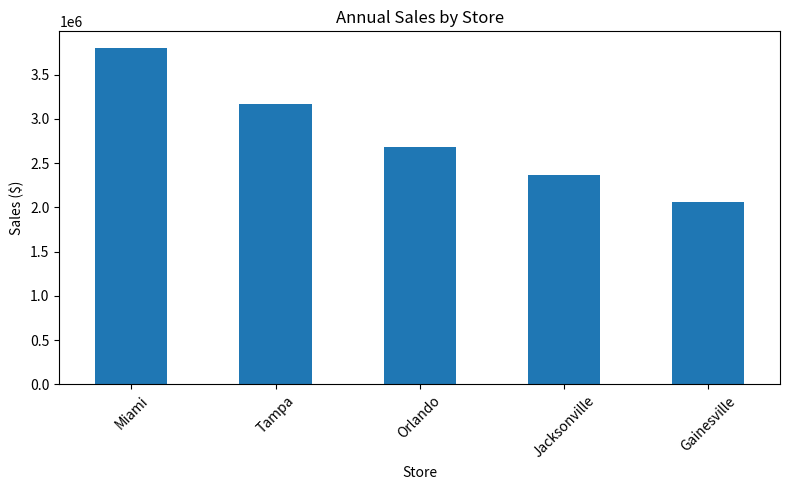
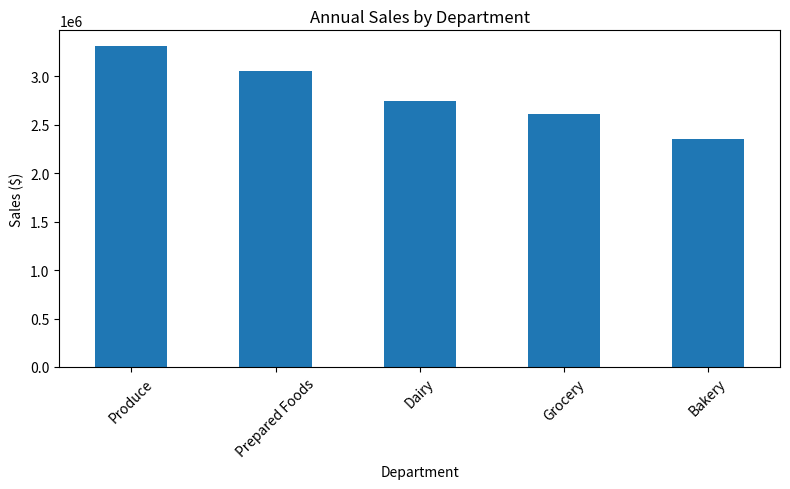
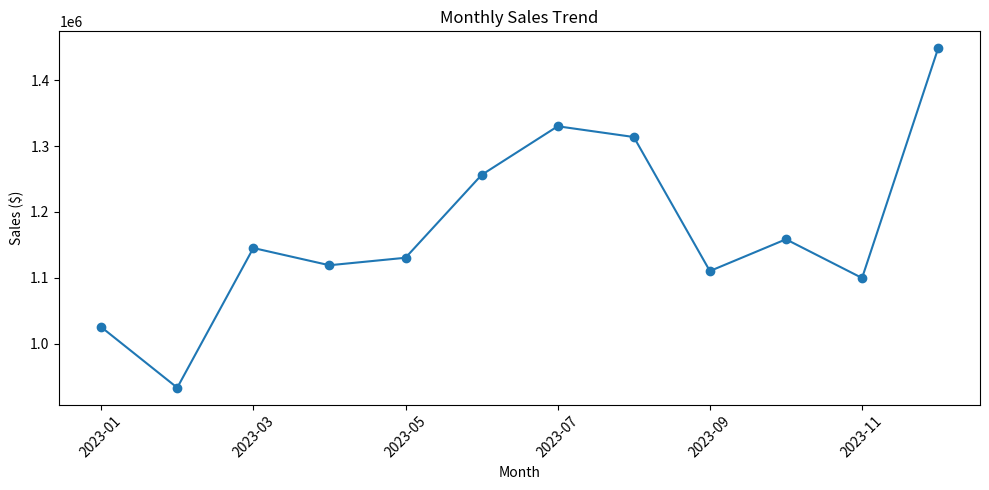
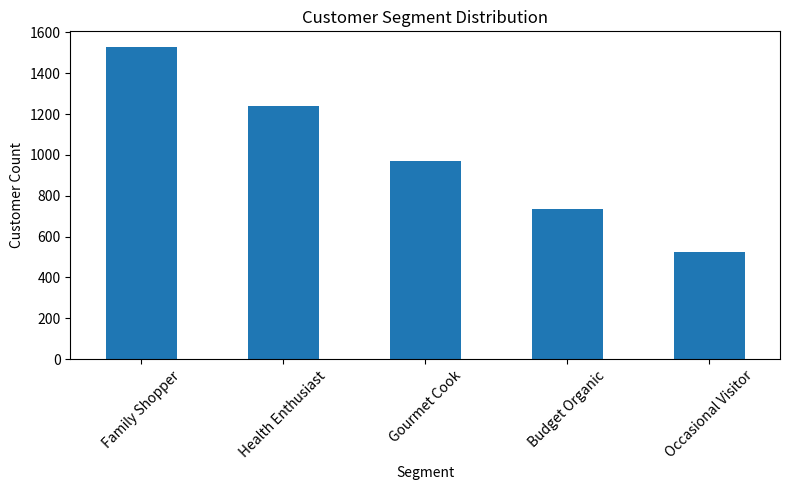
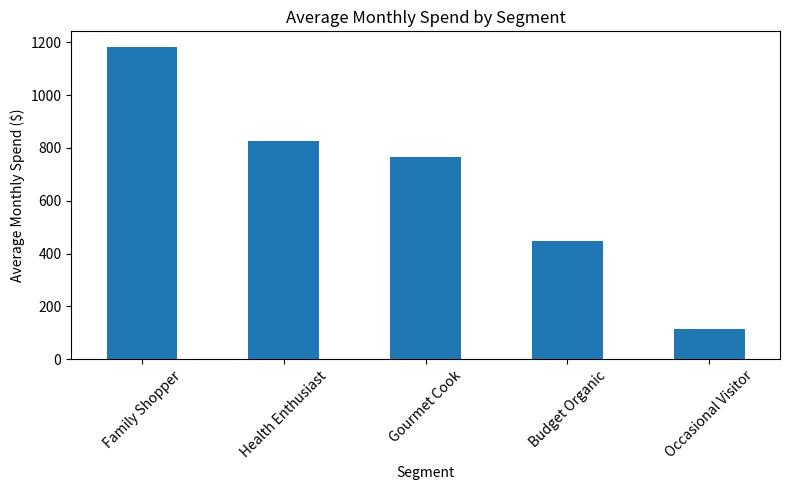
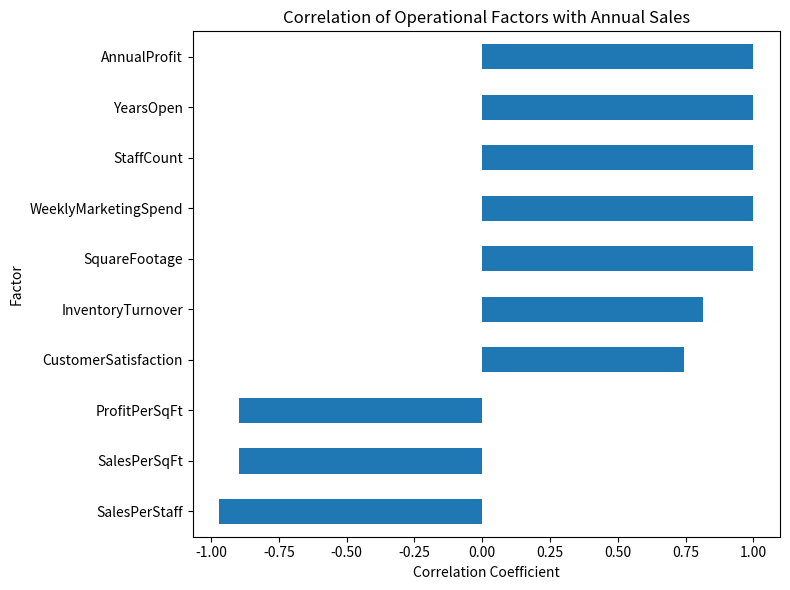
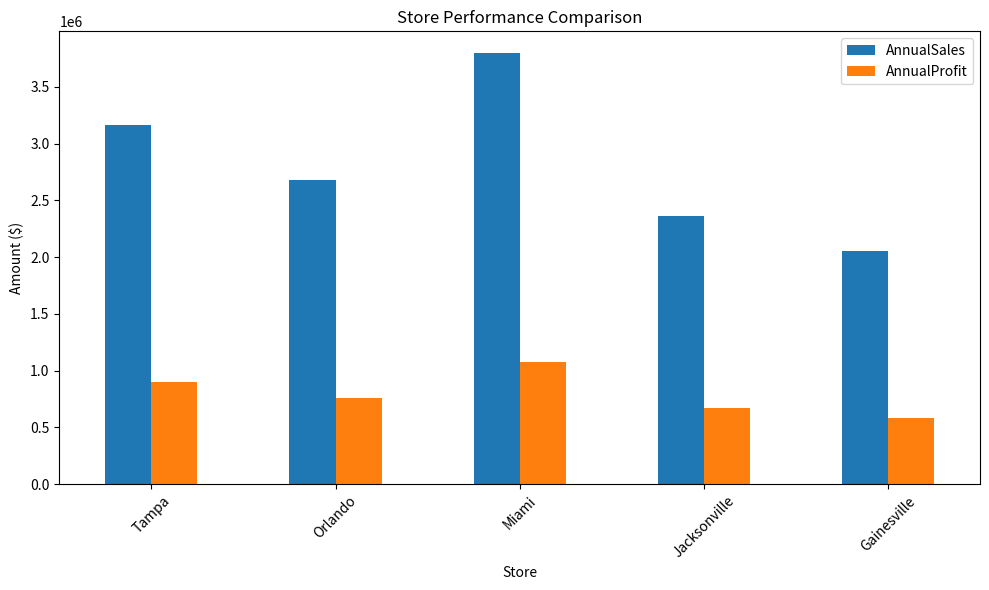
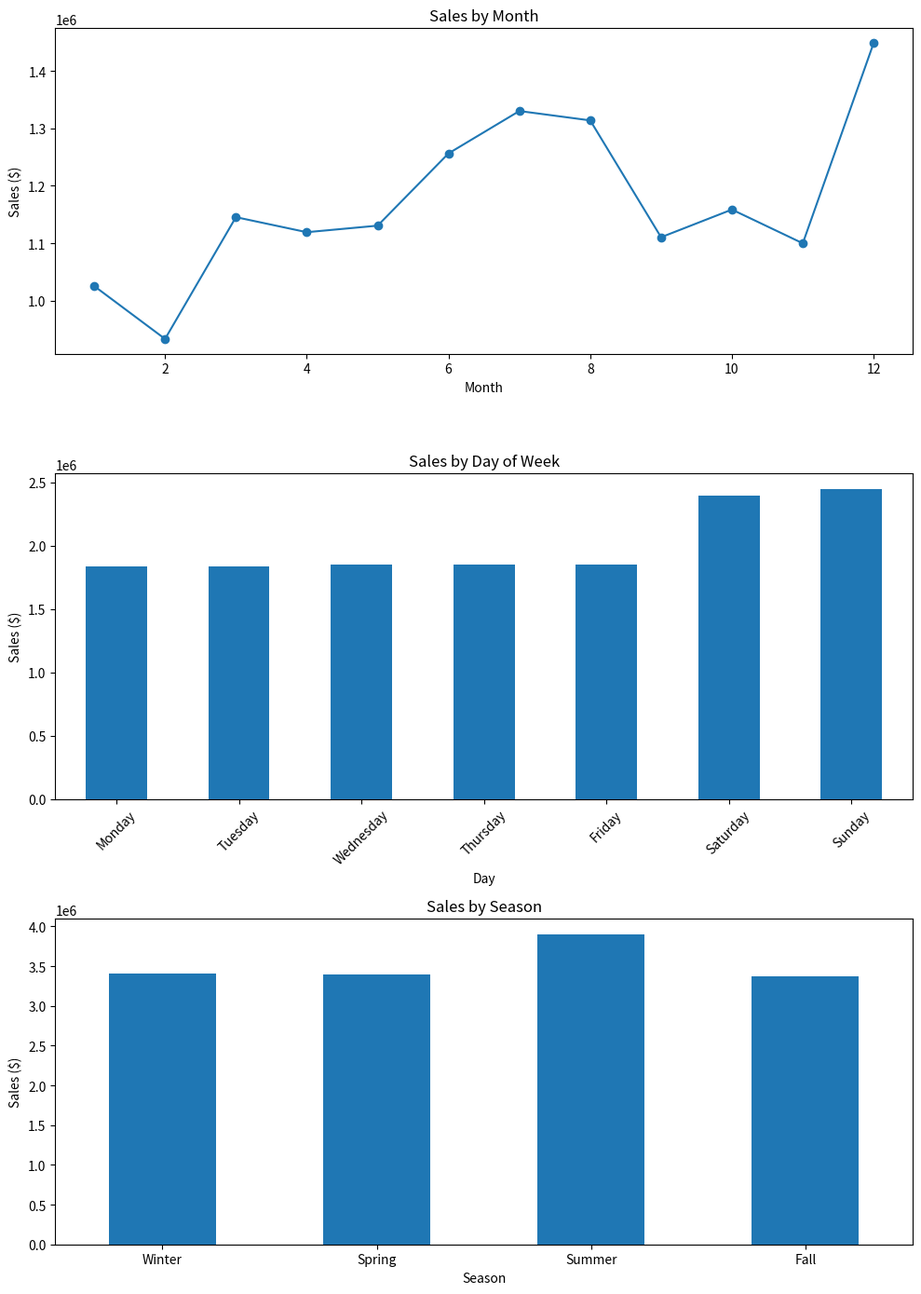
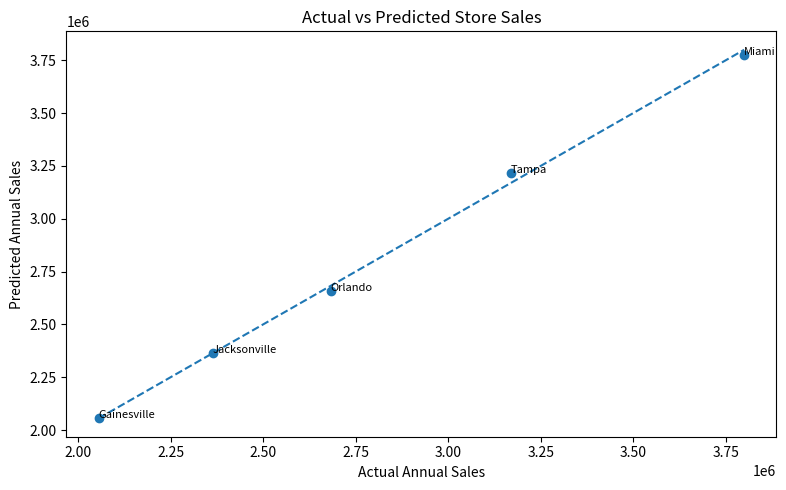
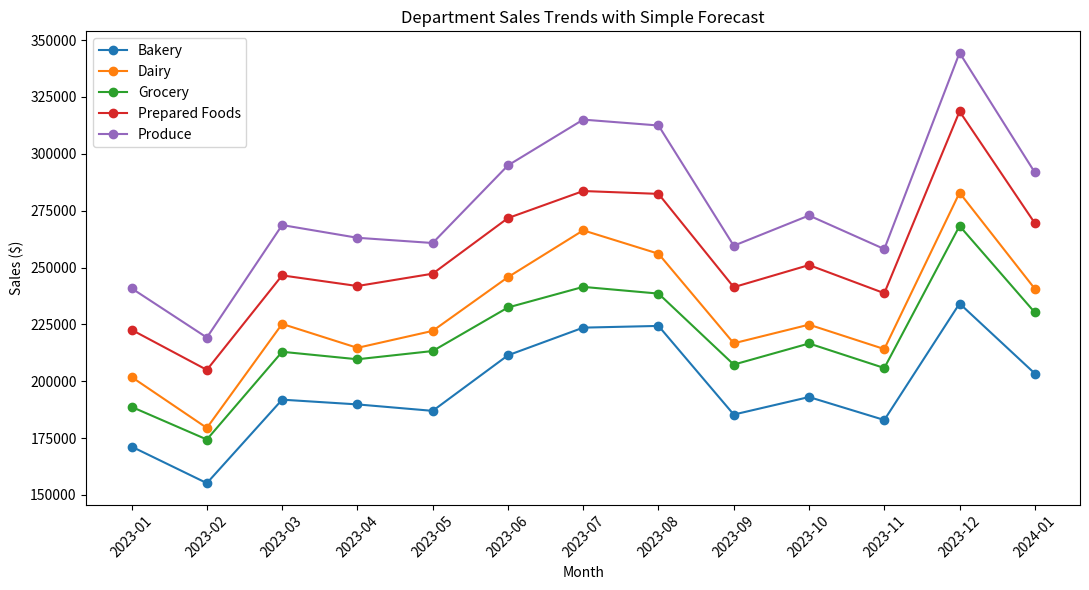

Python code for these plots, in order:
import pandas as pd
import numpy as np
import matplotlib.pyplot as plt
from scipy import stats

print("=" * 60)
print("GREENGROCER BUSINESS ANALYTICS")
print("=" * 60)

np.random.seed(42)

stores = ["Tampa", "Orlando", "Miami", "Jacksonville", "Gainesville"]
store_data = {
    "Store": stores,
    "SquareFootage": [15000, 12000, 18000, 10000, 8000],
    "StaffCount": [45, 35, 55, 30, 25],
    "YearsOpen": [5, 3, 7, 2, 1],
    "WeeklyMarketingSpend": [2500, 2000, 3000, 1800, 1500]
}

store_df = pd.DataFrame(store_data)

departments = ["Produce", "Dairy", "Bakery", "Grocery", "Prepared Foods"]
categories = {
    "Produce": ["Organic Vegetables", "Organic Fruits", "Fresh Herbs"],
    "Dairy": ["Milk & Cream", "Cheese", "Yogurt"],
    "Bakery": ["Bread", "Pastries", "Cakes"],
    "Grocery": ["Grains", "Canned Goods", "Snacks"],
    "Prepared Foods": ["Hot Bar", "Salad Bar", "Sandwiches"]
}

sales_data = []
dates = pd.date_range(start="2023-01-01", end="2023-12-31", freq="D")

store_performance = {
    "Tampa": 1.0,
    "Orlando": 0.85,
    "Miami": 1.2,
    "Jacksonville": 0.75,
    "Gainesville": 0.65
}

dept_performance = {
    "Produce": 1.2,
    "Dairy": 1.0,
    "Bakery": 0.85,
    "Grocery": 0.95,
    "Prepared Foods": 1.1
}

for date in dates:
    month = date.month
    seasonal_factor = 1.0
    if month in [6, 7, 8]:
        seasonal_factor = 1.15
    elif month == 12:
        seasonal_factor = 1.25
    elif month in [1, 2]:
        seasonal_factor = 0.9

    dow_factor = 1.3 if date.dayofweek >= 5 else 1.0

    for store in stores:
        store_factor = store_performance[store]

        for dept in departments:
            dept_factor = dept_performance[dept]

            for category in categories[dept]:
                base_sales = np.random.normal(loc=500, scale=100)
                sales_amount = base_sales * store_factor * dept_factor * seasonal_factor * dow_factor
                sales_amount = sales_amount * np.random.normal(loc=1.0, scale=0.1)

                base_margin = {
                    "Produce": 0.25,
                    "Dairy": 0.22,
                    "Bakery": 0.35,
                    "Grocery": 0.20,
                    "Prepared Foods": 0.40
                }[dept]

                profit_margin = base_margin * np.random.normal(loc=1.0, scale=0.05)
                profit_margin = max(min(profit_margin, 0.5), 0.15)

                profit = sales_amount * profit_margin

                sales_data.append({
                    "Date": date,
                    "Store": store,
                    "Department": dept,
                    "Category": category,
                    "Sales": round(sales_amount, 2),
                    "ProfitMargin": round(profit_margin, 4),
                    "Profit": round(profit, 2)
                })

sales_df = pd.DataFrame(sales_data)

customer_data = []
total_customers = 5000

age_mean, age_std = 42, 15
income_mean, income_std = 85, 30

segments = ["Health Enthusiast", "Gourmet Cook", "Family Shopper", "Budget Organic", "Occasional Visitor"]
segment_probabilities = [0.25, 0.20, 0.30, 0.15, 0.10]

store_probs = {
    "Tampa": 0.25,
    "Orlando": 0.20,
    "Miami": 0.30,
    "Jacksonville": 0.15,
    "Gainesville": 0.10
}

for i in range(total_customers):
    age = int(np.random.normal(loc=age_mean, scale=age_std))
    age = max(min(age, 85), 18)

    gender = np.random.choice(["M", "F"], p=[0.48, 0.52])

    income = int(np.random.normal(loc=income_mean, scale=income_std))
    income = max(income, 20)

    segment = np.random.choice(segments, p=segment_probabilities)
    preferred_store = np.random.choice(stores, p=list(store_probs.values()))

    if segment == "Health Enthusiast":
        visit_frequency = np.random.randint(8, 15)
        avg_basket = np.random.normal(loc=75, scale=15)
    elif segment == "Gourmet Cook":
        visit_frequency = np.random.randint(4, 10)
        avg_basket = np.random.normal(loc=120, scale=25)
    elif segment == "Family Shopper":
        visit_frequency = np.random.randint(5, 12)
        avg_basket = np.random.normal(loc=150, scale=30)
    elif segment == "Budget Organic":
        visit_frequency = np.random.randint(6, 10)
        avg_basket = np.random.normal(loc=60, scale=10)
    else:
        visit_frequency = np.random.randint(1, 5)
        avg_basket = np.random.normal(loc=45, scale=15)

    visit_frequency = max(min(visit_frequency, 30), 1)
    avg_basket = max(avg_basket, 15)

    monthly_spend = visit_frequency * avg_basket
    if monthly_spend > 1000:
        loyalty_tier = "Platinum"
    elif monthly_spend > 500:
        loyalty_tier = "Gold"
    elif monthly_spend > 200:
        loyalty_tier = "Silver"
    else:
        loyalty_tier = "Bronze"

    customer_data.append({
        "CustomerID": f"C{i+1:04d}",
        "Age": age,
        "Gender": gender,
        "Income": income * 1000,
        "Segment": segment,
        "PreferredStore": preferred_store,
        "VisitsPerMonth": visit_frequency,
        "AvgBasketSize": round(avg_basket, 2),
        "MonthlySpend": round(visit_frequency * avg_basket, 2),
        "LoyaltyTier": loyalty_tier
    })

customer_df = pd.DataFrame(customer_data)

operational_data = []

for store in stores:
    store_row = store_df[store_df["Store"] == store].iloc[0]
    square_footage = store_row["SquareFootage"]
    staff_count = store_row["StaffCount"]

    store_sales = sales_df[sales_df["Store"] == store]["Sales"].sum()
    store_profit = sales_df[sales_df["Store"] == store]["Profit"].sum()

    sales_per_sqft = store_sales / square_footage
    profit_per_sqft = store_profit / square_footage
    sales_per_staff = store_sales / staff_count
    inventory_turnover = np.random.uniform(12, 18) * store_performance[store]
    customer_satisfaction = min(
        5,
        np.random.normal(loc=4.0, scale=0.3) * (store_performance[store] ** 0.5)
    )

    operational_data.append({
        "Store": store,
        "AnnualSales": round(store_sales, 2),
        "AnnualProfit": round(store_profit, 2),
        "SalesPerSqFt": round(sales_per_sqft, 2),
        "ProfitPerSqFt": round(profit_per_sqft, 2),
        "SalesPerStaff": round(sales_per_staff, 2),
        "InventoryTurnover": round(inventory_turnover, 2),
        "CustomerSatisfaction": round(customer_satisfaction, 2)
    })

operational_df = pd.DataFrame(operational_data)

print("\nDataframes created successfully. Ready for analysis!")
print(f"Sales data shape: {sales_df.shape}")
print(f"Customer data shape: {customer_df.shape}")
print(f"Store data shape: {store_df.shape}")
print(f"Operational data shape: {operational_df.shape}")

print("\nSales Data Sample:")
print(sales_df.head(3))
print("\nCustomer Data Sample:")
print(customer_df.head(3))
print("\nStore Data Sample:")
print(store_df)
print("\nOperational Data Sample:")
print(operational_df)

def get_season(month):
    if month in [12, 1, 2]:
        return "Winter"
    elif month in [3, 4, 5]:
        return "Spring"
    elif month in [6, 7, 8]:
        return "Summer"
    else:
        return "Fall"

def analyze_sales_performance():
    total_sales = float(sales_df["Sales"].sum())
    total_profit = float(sales_df["Profit"].sum())
    avg_profit_margin = float(sales_df["ProfitMargin"].mean())
    sales_by_store = sales_df.groupby("Store")["Sales"].sum().sort_values(ascending=False)
    sales_by_dept = sales_df.groupby("Department")["Sales"].sum().sort_values(ascending=False)

    print("\nSales Performance Statistics")
    print("-" * 40)
    print(f"Total Sales: ${total_sales:,.2f}")
    print(f"Total Profit: ${total_profit:,.2f}")
    print(f"Average Profit Margin: {avg_profit_margin:.2%}")
    print(f"Mean Transaction Sales: ${sales_df['Sales'].mean():.2f}")
    print(f"Median Transaction Sales: ${sales_df['Sales'].median():.2f}")
    print(f"Sales Std Dev: ${sales_df['Sales'].std():.2f}")
    print(f"Mean Transaction Profit: ${sales_df['Profit'].mean():.2f}")
    print(f"Median Transaction Profit: ${sales_df['Profit'].median():.2f}")
    print(f"Profit Std Dev: ${sales_df['Profit'].std():.2f}")

    print("\nSales by Store:")
    print(sales_by_store.round(2))

    print("\nSales by Department:")
    print(sales_by_dept.round(2))

    return {
        "total_sales": total_sales,
        "total_profit": total_profit,
        "avg_profit_margin": avg_profit_margin,
        "sales_by_store": sales_by_store,
        "sales_by_dept": sales_by_dept
    }

def visualize_sales_distribution():
    sales_by_store = sales_df.groupby("Store")["Sales"].sum().sort_values(ascending=False)
    sales_by_dept = sales_df.groupby("Department")["Sales"].sum().sort_values(ascending=False)

    monthly_sales = sales_df.groupby(sales_df["Date"].dt.to_period("M"))["Sales"].sum()
    monthly_sales.index = monthly_sales.index.astype(str)

    store_fig, ax1 = plt.subplots(figsize=(8, 5))
    sales_by_store.plot(kind="bar", ax=ax1)
    ax1.set_title("Annual Sales by Store")
    ax1.set_xlabel("Store")
    ax1.set_ylabel("Sales ($)")
    ax1.tick_params(axis="x", rotation=45)
    store_fig.tight_layout()

    dept_fig, ax2 = plt.subplots(figsize=(8, 5))
    sales_by_dept.plot(kind="bar", ax=ax2)
    ax2.set_title("Annual Sales by Department")
    ax2.set_xlabel("Department")
    ax2.set_ylabel("Sales ($)")
    ax2.tick_params(axis="x", rotation=45)
    dept_fig.tight_layout()

    time_fig, ax3 = plt.subplots(figsize=(10, 5))
    monthly_sales.plot(kind="line", marker="o", ax=ax3)
    ax3.set_title("Monthly Sales Trend")
    ax3.set_xlabel("Month")
    ax3.set_ylabel("Sales ($)")
    ax3.tick_params(axis="x", rotation=45)
    time_fig.tight_layout()

    return store_fig, dept_fig, time_fig

def analyze_customer_segments():
    segment_counts = customer_df["Segment"].value_counts()
    segment_avg_spend = customer_df.groupby("Segment")["MonthlySpend"].mean().sort_values(ascending=False)
    segment_loyalty = pd.crosstab(customer_df["Segment"], customer_df["LoyaltyTier"])

    fig1, ax1 = plt.subplots(figsize=(8, 5))
    segment_counts.plot(kind="bar", ax=ax1)
    ax1.set_title("Customer Segment Distribution")
    ax1.set_xlabel("Segment")
    ax1.set_ylabel("Customer Count")
    ax1.tick_params(axis="x", rotation=45)
    fig1.tight_layout()

    fig2, ax2 = plt.subplots(figsize=(8, 5))
    segment_avg_spend.plot(kind="bar", ax=ax2)
    ax2.set_title("Average Monthly Spend by Segment")
    ax2.set_xlabel("Segment")
    ax2.set_ylabel("Average Monthly Spend ($)")
    ax2.tick_params(axis="x", rotation=45)
    fig2.tight_layout()

    print("\nCustomer Segment Analysis")
    print("-" * 40)
    print("Segment Counts:")
    print(segment_counts)
    print("\nAverage Monthly Spend by Segment:")
    print(segment_avg_spend.round(2))
    print("\nSegment vs Loyalty Tier:")
    print(segment_loyalty)

    return {
        "segment_counts": segment_counts,
        "segment_avg_spend": segment_avg_spend,
        "segment_loyalty": segment_loyalty
    }

def analyze_sales_correlations():
    merged = pd.merge(store_df, operational_df, on="Store")

    numeric_cols = [
        "SquareFootage", "StaffCount", "YearsOpen", "WeeklyMarketingSpend",
        "AnnualSales", "AnnualProfit", "SalesPerSqFt", "ProfitPerSqFt",
        "SalesPerStaff", "InventoryTurnover", "CustomerSatisfaction"
    ]

    store_correlations = merged[numeric_cols].corr()

    sales_corr = store_correlations["AnnualSales"].drop("AnnualSales").sort_values(ascending=False)
    top_correlations = list(sales_corr.items())

    fig, ax = plt.subplots(figsize=(8, 6))
    sales_corr.sort_values().plot(kind="barh", ax=ax)
    ax.set_title("Correlation of Operational Factors with Annual Sales")
    ax.set_xlabel("Correlation Coefficient")
    ax.set_ylabel("Factor")
    fig.tight_layout()

    print("\nCorrelation Analysis")
    print("-" * 40)
    print(store_correlations.round(3))
    print("\nTop Correlations with Annual Sales:")
    for factor, corr in top_correlations:
        print(f"{factor}: {corr:.3f}")

    return {
        "store_correlations": store_correlations,
        "top_correlations": top_correlations,
        "correlation_fig": fig
    }

def compare_store_performance():
    efficiency_metrics = operational_df.set_index("Store")[["SalesPerSqFt", "SalesPerStaff"]]
    performance_ranking = operational_df.set_index("Store")["AnnualProfit"].sort_values(ascending=False)

    fig, ax = plt.subplots(figsize=(10, 6))
    operational_df.plot(
        x="Store",
        y=["AnnualSales", "AnnualProfit"],
        kind="bar",
        ax=ax
    )
    ax.set_title("Store Performance Comparison")
    ax.set_ylabel("Amount ($)")
    ax.tick_params(axis="x", rotation=45)
    fig.tight_layout()

    print("\nStore Performance Comparison")
    print("-" * 40)
    print("\nEfficiency Metrics:")
    print(efficiency_metrics.round(2))
    print("\nStore Ranking by Annual Profit:")
    print(performance_ranking.round(2))

    return {
        "efficiency_metrics": efficiency_metrics,
        "performance_ranking": performance_ranking,
        "comparison_fig": fig
    }

def analyze_seasonal_patterns():
    seasonal_df = sales_df.copy()
    seasonal_df["Month"] = seasonal_df["Date"].dt.month
    seasonal_df["DayName"] = seasonal_df["Date"].dt.day_name()
    seasonal_df["Season"] = seasonal_df["Month"].apply(get_season)

    monthly_sales = seasonal_df.groupby("Month")["Sales"].sum()
    day_order = ["Monday", "Tuesday", "Wednesday", "Thursday", "Friday", "Saturday", "Sunday"]
    dow_sales = seasonal_df.groupby("DayName")["Sales"].sum().reindex(day_order)
    season_sales = seasonal_df.groupby("Season")["Sales"].sum().reindex(["Winter", "Spring", "Summer", "Fall"])

    fig, axes = plt.subplots(3, 1, figsize=(10, 14))

    monthly_sales.plot(kind="line", marker="o", ax=axes[0])
    axes[0].set_title("Sales by Month")
    axes[0].set_xlabel("Month")
    axes[0].set_ylabel("Sales ($)")

    dow_sales.plot(kind="bar", ax=axes[1])
    axes[1].set_title("Sales by Day of Week")
    axes[1].set_xlabel("Day")
    axes[1].set_ylabel("Sales ($)")
    axes[1].tick_params(axis="x", rotation=45)

    season_sales.plot(kind="bar", ax=axes[2])
    axes[2].set_title("Sales by Season")
    axes[2].set_xlabel("Season")
    axes[2].set_ylabel("Sales ($)")
    axes[2].tick_params(axis="x", rotation=0)

    fig.tight_layout()

    print("\nSeasonal Pattern Analysis")
    print("-" * 40)
    print("Monthly Sales:")
    print(monthly_sales.round(2))
    print("\nSales by Day of Week:")
    print(dow_sales.round(2))
    print("\nSales by Season:")
    print(season_sales.round(2))

    return {
        "monthly_sales": monthly_sales,
        "dow_sales": dow_sales,
        "seasonal_fig": fig
    }

def predict_store_sales():
    model_df = pd.merge(store_df, operational_df[["Store", "AnnualSales"]], on="Store")

    features = ["SquareFootage", "StaffCount", "YearsOpen", "WeeklyMarketingSpend"]
    X = model_df[features].values
    y = model_df["AnnualSales"].values

    X_design = np.column_stack([np.ones(len(X)), X])

    beta, _, _, _ = np.linalg.lstsq(X_design, y, rcond=None)

    intercept = beta[0]
    coeff_values = beta[1:]
    predictions = X_design @ beta

    ss_total = np.sum((y - y.mean()) ** 2)
    ss_res = np.sum((y - predictions) ** 2)
    r_squared = 1 - (ss_res / ss_total)

    coefficients = {"Intercept": intercept}
    for feature, coef in zip(features, coeff_values):
        coefficients[feature] = coef

    predictions_series = pd.Series(predictions, index=model_df["Store"], name="PredictedSales")

    fig, ax = plt.subplots(figsize=(8, 5))
    ax.scatter(y, predictions)
    min_val = min(y.min(), predictions.min())
    max_val = max(y.max(), predictions.max())
    ax.plot([min_val, max_val], [min_val, max_val], linestyle="--")
    for i, store in enumerate(model_df["Store"]):
        ax.annotate(store, (y[i], predictions[i]), fontsize=8)
    ax.set_title("Actual vs Predicted Store Sales")
    ax.set_xlabel("Actual Annual Sales")
    ax.set_ylabel("Predicted Annual Sales")
    fig.tight_layout()

    print("\nStore Sales Prediction Model")
    print("-" * 40)
    print("Model Coefficients:")
    for k, v in coefficients.items():
        print(f"{k}: {v:.4f}")
    print(f"R-squared: {r_squared:.4f}")

    return {
        "coefficients": coefficients,
        "r_squared": float(r_squared),
        "predictions": predictions_series,
        "model_fig": fig
    }

def forecast_department_sales():
    temp = sales_df.copy()
    temp["Month"] = temp["Date"].dt.to_period("M").astype(str)

    dept_trends = temp.groupby(["Month", "Department"])["Sales"].sum().unstack()
    growth_rates = dept_trends.pct_change().mean().sort_values(ascending=False) * 100

    forecast_values = dept_trends.tail(3).mean()
    forecast_month = "2024-01"
    dept_trends.loc[forecast_month] = forecast_values

    fig, ax = plt.subplots(figsize=(11, 6))
    for dept in dept_trends.columns:
        ax.plot(dept_trends.index, dept_trends[dept], marker="o", label=dept)
    ax.set_title("Department Sales Trends with Simple Forecast")
    ax.set_xlabel("Month")
    ax.set_ylabel("Sales ($)")
    ax.tick_params(axis="x", rotation=45)
    ax.legend()
    fig.tight_layout()

    print("\nDepartment Sales Forecast")
    print("-" * 40)
    print("Average Monthly Growth Rates (%):")
    print(growth_rates.round(2))
    print("\nForecast for next month based on 3-month moving average:")
    print(forecast_values.round(2))

    return {
        "dept_trends": dept_trends,
        "growth_rates": growth_rates,
        "forecast_fig": fig
    }

def identify_profit_opportunities():
    store_dept_profit = (
        sales_df.groupby(["Store", "Department"])
        .agg(
            TotalSales=("Sales", "sum"),
            TotalProfit=("Profit", "sum"),
            AvgMargin=("ProfitMargin", "mean")
        )
        .reset_index()
    )

    top_combinations = store_dept_profit.sort_values("TotalProfit", ascending=False).head(10)
    underperforming = store_dept_profit.sort_values("TotalProfit", ascending=True).head(10)

    segment_store = (
        customer_df.groupby(["PreferredStore", "Segment"])
        .agg(
            CustomerCount=("CustomerID", "count"),
            AvgMonthlySpend=("MonthlySpend", "mean"),
            TotalMonthlySpend=("MonthlySpend", "sum")
        )
        .reset_index()
    )

    store_profit_rank = operational_df.set_index("Store")["AnnualProfit"].rank(ascending=False, pct=True)
    customer_store_spend = segment_store.groupby("PreferredStore")["TotalMonthlySpend"].sum()

    opportunity_score = (
        customer_store_spend / customer_store_spend.max()
        + (1 - store_profit_rank)
    ).sort_values(ascending=False)

    print("\nProfit Opportunity Identification")
    print("-" * 40)
    print("Top 10 Store-Department Combinations by Profit:")
    print(top_combinations.round(2))
    print("\nBottom 10 Store-Department Combinations by Profit:")
    print(underperforming.round(2))
    print("\nOpportunity Score by Store:")
    print(opportunity_score.round(3))

    return {
        "top_combinations": top_combinations,
        "underperforming": underperforming,
        "opportunity_score": opportunity_score
    }

def develop_recommendations():
    store_profit_rank = operational_df.sort_values("AnnualProfit", ascending=False)
    best_store = store_profit_rank.iloc[0]["Store"]
    worst_store = store_profit_rank.iloc[-1]["Store"]

    dept_profit = sales_df.groupby("Department")["Profit"].sum().sort_values(ascending=False)
    best_dept = dept_profit.index[0]
    weakest_dept = dept_profit.index[-1]

    segment_spend = customer_df.groupby("Segment")["MonthlySpend"].mean().sort_values(ascending=False)
    top_segment = segment_spend.index[0]

    monthly_sales = sales_df.groupby(sales_df["Date"].dt.month)["Sales"].sum()
    top_month = monthly_sales.idxmax()

    recommendations = [
        f"Expand successful practices from {best_store}, especially merchandising and staffing approaches, to lower-performing stores such as {worst_store}.",
        f"Increase focus on the {best_dept} department because it generates the strongest profit contribution across stores.",
        f"Review pricing, assortment, and promotion strategy in the {weakest_dept} department to improve its margin and sales productivity.",
        f"Target the {top_segment} customer segment with personalized promotions and loyalty offers because this segment has the highest average monthly spend.",
        f"Prepare inventory and staffing increases ahead of month {top_month}, when sales peak, to avoid stockouts and capture seasonal demand.",
        "Use store-level efficiency metrics such as sales per square foot and sales per staff member to guide labor scheduling and floor-space allocation.",
        "Invest marketing dollars more heavily in stores with strong customer demand but weaker current profit performance, where upside appears greatest."
    ]

    print("\nRecommendations")
    print("-" * 40)
    for i, rec in enumerate(recommendations, start=1):
        print(f"{i}. {rec}")

    return recommendations

def generate_executive_summary():
    total_sales = sales_df["Sales"].sum()
    total_profit = sales_df["Profit"].sum()

    top_store = operational_df.sort_values("AnnualProfit", ascending=False).iloc[0]["Store"]
    low_store = operational_df.sort_values("AnnualProfit", ascending=True).iloc[0]["Store"]

    top_department = sales_df.groupby("Department")["Profit"].sum().sort_values(ascending=False).index[0]
    low_department = sales_df.groupby("Department")["Profit"].sum().sort_values().index[0]

    top_segment = customer_df.groupby("Segment")["MonthlySpend"].mean().sort_values(ascending=False).index[0]
    peak_month = sales_df.groupby(sales_df["Date"].dt.month)["Sales"].sum().idxmax()

    print("Overview:")
    print(
        f"GreenGrocer generated ${total_sales:,.2f} in annual sales and ${total_profit:,.2f} in annual profit "
        f"across five Florida stores. Performance is uneven across locations and departments, with clear leaders "
        f"and underperformers. The analysis also shows distinct seasonal demand patterns and meaningful differences "
        f"in spending across customer segments, creating opportunities for more targeted resource allocation."
    )

    print("\nKey Findings:")
    print(f"- {top_store} is the top-performing store by annual profit, while {low_store} trails the portfolio.")
    print(f"- {top_department} is the most profitable department, whereas {low_department} shows the weakest profit contribution.")
    print(f"- {top_segment} customers have the highest average monthly spend and represent a high-value segment for retention efforts.")
    print(f"- Sales peak during month {peak_month}, confirming a strong seasonal pattern in customer demand.")
    print("- Operational factors such as square footage, staffing, and marketing spend are positively related to store sales.")

    print("\nRecommendations:")
    print(f"- Replicate best practices from {top_store} in lower-performing locations.")
    print(f"- Prioritize product assortment and promotion investment in {top_department}.")
    print(f"- Redesign the strategy for {low_department} to improve sales mix and margin.")
    print(f"- Launch loyalty and promotion campaigns aimed at {top_segment} shoppers.")
    print("- Align staffing, inventory, and marketing with peak seasonal demand periods.")

    print("\nExpected Impact:")
    print(
        "If management acts on these findings, GreenGrocer should be able to improve sales efficiency, increase profit "
        "in weaker stores and departments, and better match inventory and labor to demand patterns. A more focused "
        "customer strategy would also help the company deepen loyalty among higher-value shoppers while improving returns "
        "on marketing and operating investments."
    )

def main():
    print("\n" + "=" * 60)
    print("GREENGROCER BUSINESS ANALYTICS RESULTS")
    print("=" * 60)

    sales_metrics = analyze_sales_performance()
    dist_figs = visualize_sales_distribution()
    customer_analysis = analyze_customer_segments()

    print("\n--- DIAGNOSTIC ANALYTICS: UNDERSTANDING RELATIONSHIPS ---")
    correlations = analyze_sales_correlations()
    store_comparison = compare_store_performance()
    seasonality = analyze_seasonal_patterns()

    print("\n--- PREDICTIVE ANALYTICS: FORECASTING ---")
    sales_model = predict_store_sales()
    dept_forecast = forecast_department_sales()

    print("\n--- BUSINESS INSIGHTS AND RECOMMENDATIONS ---")
    opportunities = identify_profit_opportunities()
    recommendations = develop_recommendations()

    print("\n--- EXECUTIVE SUMMARY ---")
    generate_executive_summary()

    plt.show()

    return {
        'sales_metrics': sales_metrics,
        'customer_analysis': customer_analysis,
        'correlations': correlations,
        'store_comparison': store_comparison,
        'seasonality': seasonality,
        'sales_model': sales_model,
        'dept_forecast': dept_forecast,
        'opportunities': opportunities,
        'recommendations': recommendations
    }

if __name__ == "__main__":
    results = main()
